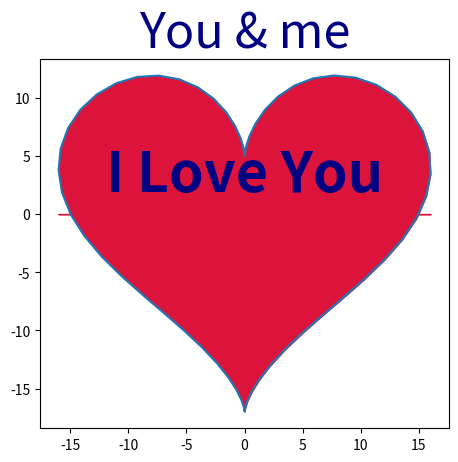

Write the Python code that produced this figure.
import numpy as np
import matplotlib.pyplot as plt
import pylab

t = np.arange(0, 2 * np.pi, 0.1)
x = 16 * np.sin(t) ** 3
y = 13 * np.cos(t) - 5 * np.cos(2 * t) - 2 * np.cos(3 * t) - np.cos(4 * t)
fig, ax = plt.subplots()
plt.plot(x, y)
pylab.fill_between(x, y, color='crimson')
ax.set_aspect('equal')
plt.title('You & me', fontsize='35', color='navy')
pylab.text(0, 2, 'I Love You', fontsize='40', fontweight='bold', color='navy', horizontalalignment='center')
plt.show()